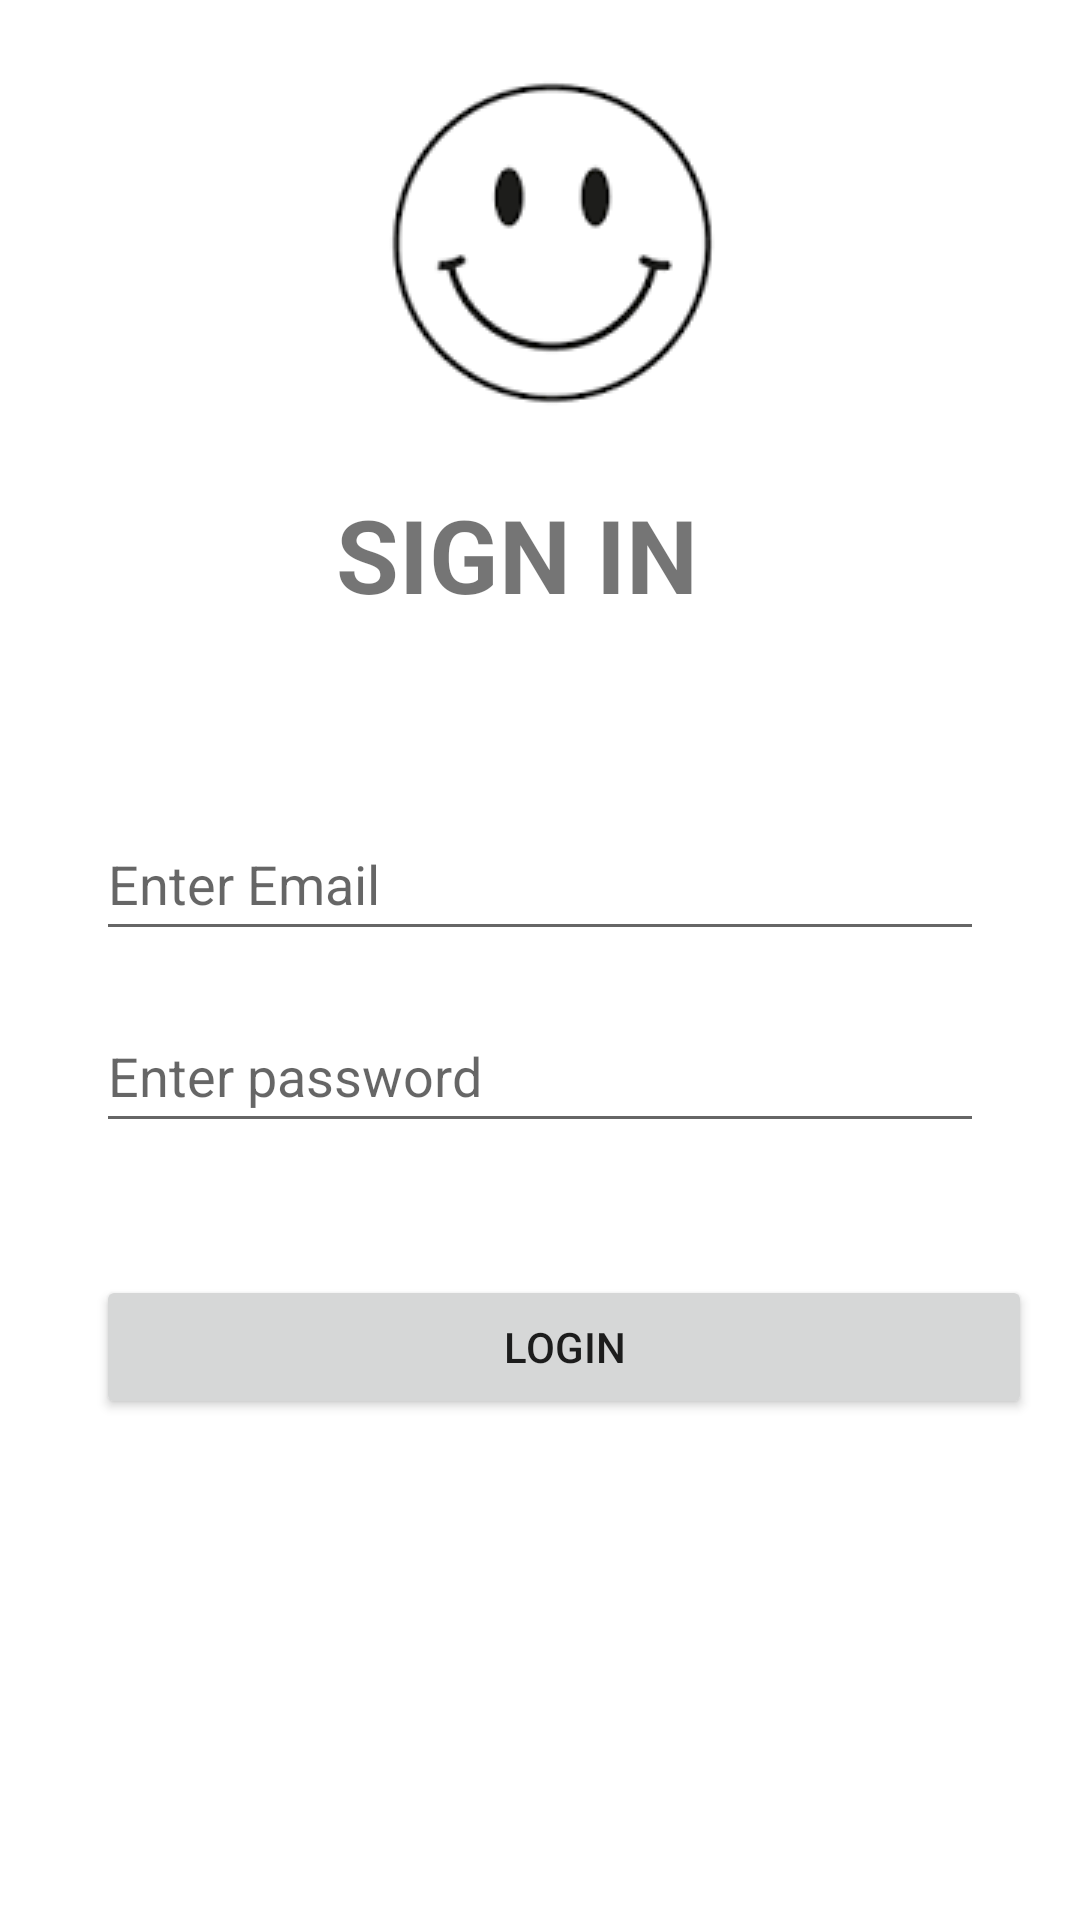

Layout XML and referenced resources for this Android screen:
<!-- AndroidManifest.xml: application theme Theme.PC01DAM21100744R -->
<!-- res/layout/activity_login.xml -->
<?xml version="1.0" encoding="utf-8"?>
<androidx.constraintlayout.widget.ConstraintLayout xmlns:android="http://schemas.android.com/apk/res/android"
    xmlns:app="http://schemas.android.com/apk/res-auto"
    xmlns:tools="http://schemas.android.com/tools"
    android:id="@+id/main"
    android:layout_width="match_parent"
    android:layout_height="match_parent"
    tools:context=".LoginActivity">

    <TextView
        android:id="@+id/textView2"
        android:layout_width="136dp"
        android:layout_height="47dp"
        android:layout_marginTop="16dp"
        android:text="@string/valtvsignin"
        android:textSize="34sp"
        android:textStyle="bold"
        app:layout_constraintEnd_toEndOf="parent"
        app:layout_constraintStart_toStartOf="parent"
        app:layout_constraintTop_toBottomOf="@+id/imageView2" />

    <ImageView
        android:id="@+id/imageView2"
        android:layout_width="wrap_content"
        android:layout_height="wrap_content"
        android:layout_marginTop="16dp"
        app:layout_constraintEnd_toEndOf="parent"
        app:layout_constraintStart_toStartOf="parent"
        app:layout_constraintTop_toTopOf="parent"
        app:srcCompat="@drawable/images" />

    <EditText
        android:id="@+id/etEmail"
        android:layout_width="0dp"
        android:layout_height="wrap_content"
        android:layout_marginStart="32dp"
        android:layout_marginTop="60dp"
        android:layout_marginEnd="32dp"
        android:ems="10"
        android:hint="@string/valptentetemail"
        android:inputType="text|textEmailAddress"
        android:minHeight="48dp"
        app:layout_constraintEnd_toEndOf="parent"
        app:layout_constraintHorizontal_bias="0.0"
        app:layout_constraintStart_toStartOf="parent"
        app:layout_constraintTop_toBottomOf="@+id/textView2" />

    <EditText
        android:id="@+id/etPassword"
        android:layout_width="0dp"
        android:layout_height="wrap_content"
        android:layout_marginStart="32dp"
        android:layout_marginTop="16dp"
        android:layout_marginEnd="32dp"
        android:ems="10"
        android:hint="@string/valpnetpassword"
        android:inputType="text|textPassword"
        android:minHeight="48dp"
        app:layout_constraintEnd_toEndOf="parent"
        app:layout_constraintStart_toStartOf="parent"
        app:layout_constraintTop_toBottomOf="@+id/etEmail" />

    <Button
        android:id="@+id/btLogin"
        android:layout_width="0dp"
        android:layout_height="wrap_content"
        android:layout_marginStart="32dp"
        android:layout_marginTop="44dp"
        android:layout_marginEnd="16dp"
        android:text="@string/valbtlogin"
        app:layout_constraintEnd_toEndOf="parent"
        app:layout_constraintHorizontal_bias="0.0"
        app:layout_constraintStart_toStartOf="parent"
        app:layout_constraintTop_toBottomOf="@+id/etPassword" />
</androidx.constraintlayout.widget.ConstraintLayout>
<!-- resources referenced by this layout -->
<resources>
  <!-- drawable images: png bitmap (drawable, 1910 bytes) -->
  <string name="valbtlogin">LOGIN</string>
  <string name="valpnetpassword">Enter password</string>
  <string name="valptentetemail">Enter Email</string>
  <string name="valtvsignin">SIGN IN\n</string>
  <style name="Theme.PC01DAM21100744R" parent="Theme.MaterialComponents.DayNight.DarkActionBar">
          
          <item name="colorPrimary">@color/purple_500</item>
          <item name="colorPrimaryVariant">@color/purple_700</item>
          <item name="colorOnPrimary">@color/white</item>
          
          <item name="colorSecondary">@color/teal_200</item>
          <item name="colorSecondaryVariant">@color/teal_700</item>
          <item name="colorOnSecondary">@color/black</item>
          
          <item name="android:statusBarColor">?attr/colorPrimaryVariant</item>
          
      </style>
  <!-- not gathered from this repository: default colours our renderer supplied (Android Studio template values) -->
  <color name="purple_500">#FF6200EE</color>
  <color name="purple_700">#FF3700B3</color>
  <color name="teal_200">#FF03DAC5</color>
  <color name="teal_700">#FF018786</color>
  <color name="black">#FF000000</color>
  <color name="white">#FFFFFFFF</color>
</resources>
